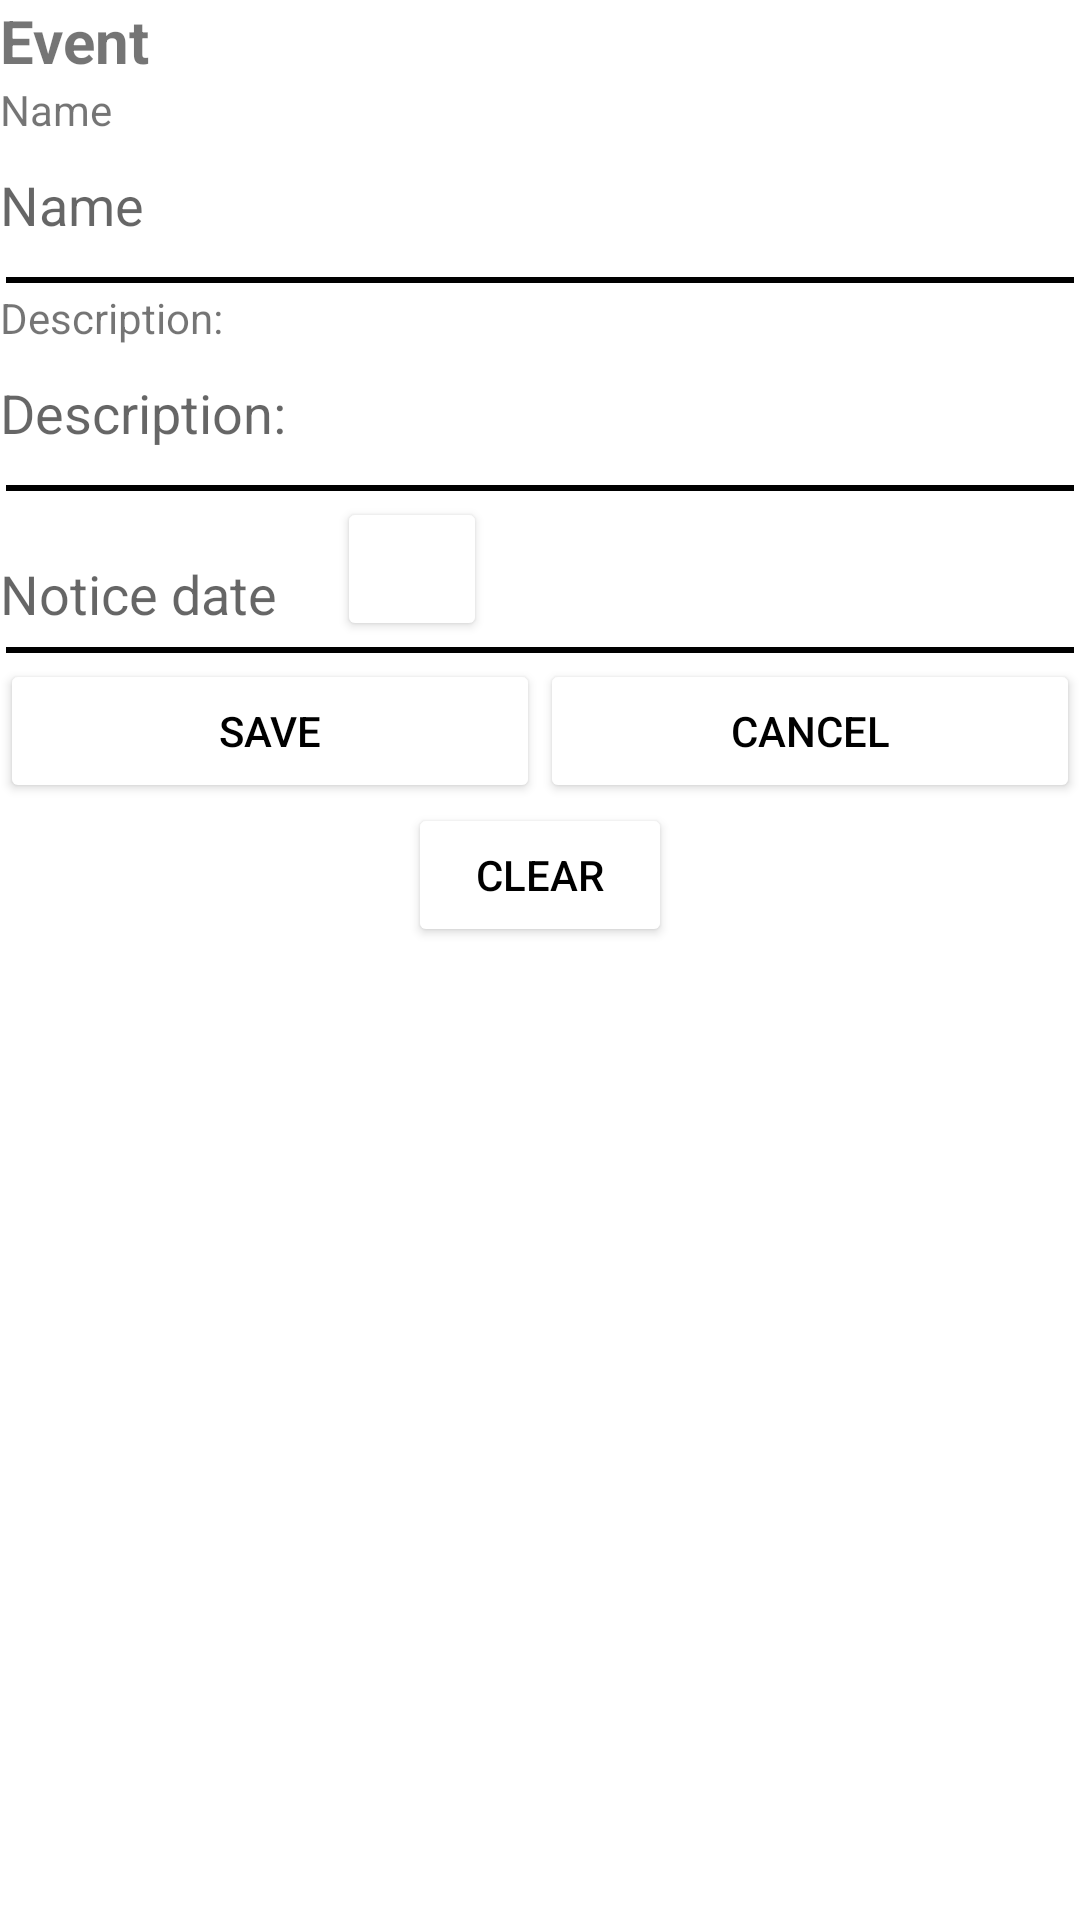

Produce the Android XML layout that renders to this screen, including the resource entries it uses.
<!-- AndroidManifest.xml: application theme Theme.Gallery -->
<!-- res/layout/create_event_dialog.xml -->
<?xml version="1.0" encoding="utf-8"?>
<LinearLayout xmlns:android="http://schemas.android.com/apk/res/android"
    android:layout_width="match_parent"
    android:layout_height="match_parent"
    android:background="@drawable/rounded_rectangle"
    android:orientation="vertical">
    <TextView
        android:id="@+id/createPasswordHideFrag"
        android:layout_width="match_parent"
        android:layout_height="wrap_content"
        android:text="@string/event"
        android:textStyle="bold"
        android:textSize="20sp"/>
    <TextView
        android:layout_width="match_parent"
        android:layout_height="wrap_content"
        android:text="@string/name"/>
    <EditText
        android:id="@+id/eventNameEditText"
        android:layout_width="match_parent"
        android:hint="@string/name"
        android:layout_marginTop="10dp"
        android:layout_marginBottom="10dp"
        android:background="@android:color/transparent"
        android:layout_height="wrap_content" />
    <View
        android:layout_width="match_parent"
        android:layout_height="2dp"
        android:layout_margin="2dp"
        android:background="?attr/colorOnSecondary"/>
    <TextView
        android:layout_width="wrap_content"
        android:layout_height="wrap_content"
        android:text="@string/description"/>
    <EditText
        android:id="@+id/eventDescriptionEditText"
        android:layout_width="match_parent"
        android:hint="@string/description"
        android:layout_marginTop="10dp"
        android:layout_marginBottom="10dp"
        android:background="@android:color/transparent"
        android:layout_height="wrap_content" />
    <View
        android:layout_width="match_parent"
        android:layout_height="2dp"
        android:layout_margin="2dp"
        android:background="?attr/colorOnSecondary"/>
    <LinearLayout
        android:layout_width="match_parent"
        android:layout_height="wrap_content"
        android:orientation="horizontal">
        <EditText
            android:id="@+id/eventDateNotice"
            android:layout_width="wrap_content"
            android:hint="@string/notice_date"
            android:layout_marginTop="10dp"
            android:layout_marginBottom="10dp"
            android:editable="false"
            android:background="@android:color/transparent"
            android:layout_height="wrap_content" />
        <androidx.appcompat.widget.AppCompatButton
            android:id="@+id/btnChooseCalendar"
            android:layout_marginStart="20dp"
            android:layout_width="50dp"
            android:layout_height="wrap_content"
            android:drawableStart="@drawable/baseline_calendar_month_24"/>
    </LinearLayout>
    <View
        android:layout_width="match_parent"
        android:layout_height="2dp"
        android:layout_margin="2dp"
        android:background="?attr/colorOnSecondary"/>
    <LinearLayout
        android:layout_width="match_parent"
        android:layout_height="wrap_content">
        <Button
            android:id="@+id/btnSaveEvent"
            android:layout_width="0dp"
            android:layout_height="wrap_content"
            android:layout_weight="1"
            android:text="@string/save"
            android:textColor="@color/black"/>
        <Button
            android:id="@+id/btnEventCancel"
            android:layout_width="0dp"
            android:layout_height="wrap_content"
            android:layout_weight="1"
            android:text="@string/cancel"
            android:textColor="@color/black"/>
    </LinearLayout>
    <Button
        android:id="@+id/btnEventClear"
        android:layout_width="wrap_content"
        android:layout_height="wrap_content"
        android:text="@string/clear"
        android:layout_gravity="center_horizontal"
        android:textColor="@color/black"/>
</LinearLayout>
<!-- resources referenced by this layout -->
<resources>
  <color name="black">#FF000000</color>
  <string name="cancel">Cancel</string>
  <string name="clear">Clear</string>
  <string name="description">Description:</string>
  <string name="event">Event</string>
  <string name="name">Name</string>
  <string name="notice_date">Notice date</string>
  <string name="save">Save</string>
  <style name="Theme.Gallery" parent="Theme.MaterialComponents.Light">
          
          <item name="colorPrimary">@color/white</item>
          <item name="colorPrimaryVariant">@color/green_dark</item>
          <item name="colorOnPrimary">@color/white</item>
          <item name="colorButtonNormal">@color/black</item>
          
          <item name="colorSecondary">@color/white</item>
          <item name="colorSecondaryVariant">@color/blue_dark</item>
          <item name="colorOnSecondary">@color/black</item>
          
          <item name="android:statusBarColor" tools:targetApi="l">?attr/colorPrimaryVariant</item>
          <item name="android:colorButtonNormal">@color/white</item>
          <item name="android:alertDialogTheme">@style/MyDialogTheme</item>
          
      </style>
  <color name="white">#FFFFFFFF</color>
  <color name="green_dark">#003300</color>
  <color name="blue_dark">#005B9F</color>
  <style name="MyDialogTheme" parent="Theme.AppCompat.Light.Dialog.Alert">
          <item name="colorPrimary">@color/black</item>
          <item name="buttonBarButtonStyle">@style/Text</item>
          <item name="colorOnPrimary">@color/black</item>
      </style>
  <style name="Text">
          <item name="android:textColor">@color/black</item>
      </style>
</resources>
